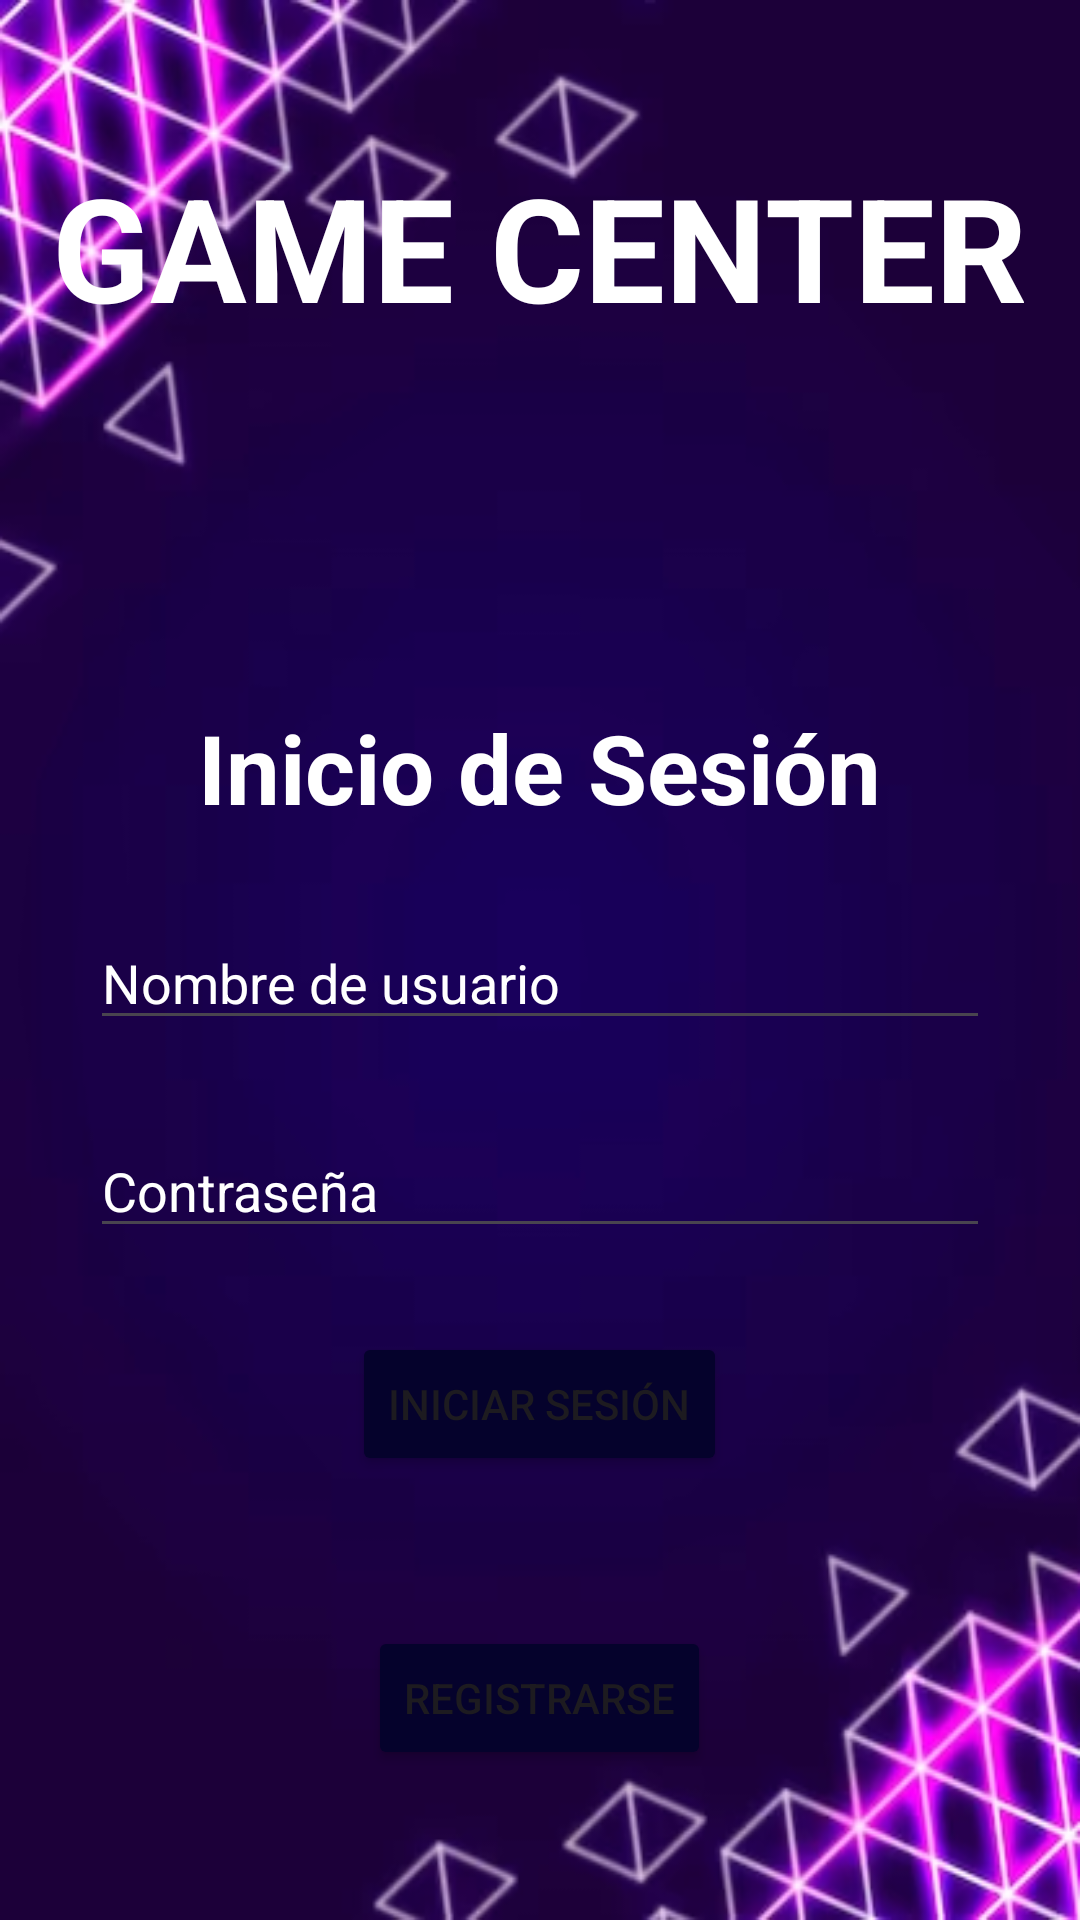

The Android layout XML behind this screen, and the referenced resources:
<!-- AndroidManifest.xml: application theme Theme.GameCenter -->
<!-- res/layout/fragment_login.xml -->
<?xml version="1.0" encoding="utf-8"?>
<RelativeLayout xmlns:android="http://schemas.android.com/apk/res/android"
    android:layout_width="match_parent"
    android:layout_height="match_parent"
    android:background="@drawable/backgroundlogin">

    <TextView
        android:id="@+id/name"
        android:layout_width="wrap_content"
        android:layout_height="wrap_content"
        android:text="GAME CENTER"
        android:textSize="48sp"
        android:layout_centerHorizontal="true"
        android:layout_marginTop="50dp"
        android:textStyle="bold"
        android:textColor="@color/white"/>

    <TextView
        android:id="@+id/title"
        android:layout_width="wrap_content"
        android:layout_height="wrap_content"
        android:text="Inicio de Sesión"
        android:textSize="32sp"
        android:layout_centerHorizontal="true"
        android:layout_marginTop="120dp"
        android:layout_below="@id/name"
        android:textStyle="bold"
        android:textColor="@color/white"/>

    <EditText
        android:id="@+id/usernameLogin"
        android:layout_width="match_parent"
        android:layout_height="wrap_content"
        android:hint="Nombre de usuario"
        android:layout_below="@id/title"
        android:layout_marginTop="28dp"
        android:layout_marginHorizontal="30dp"
        android:textColor="@color/white"
        android:textColorHint="@color/white"/>

    <EditText
        android:id="@+id/passwordLogin"
        android:layout_width="match_parent"
        android:layout_height="wrap_content"
        android:hint="Contraseña"
        android:inputType="textPassword"
        android:layout_below="@id/usernameLogin"
        android:layout_marginTop="28dp"
        android:layout_marginHorizontal="30dp"
        android:textColor="@color/white"
        android:textColorHint="@color/white"/>

    <Button
        android:id="@+id/loginButton"
        android:layout_width="wrap_content"
        android:layout_height="wrap_content"
        android:text="Iniciar Sesión"
        android:layout_below="@id/passwordLogin"
        android:layout_centerHorizontal="true"
        android:layout_marginTop="28dp"
        android:backgroundTint="#05022C"/>

    <Button
        android:id="@+id/registerButton"
        android:layout_width="wrap_content"
        android:layout_height="wrap_content"
        android:text="Registrarse"
        android:layout_alignParentBottom="true"
        android:layout_centerHorizontal="true"
        android:layout_marginBottom="50dp"
        android:backgroundTint="#05022C"/>

</RelativeLayout>
<!-- resources referenced by this layout -->
<resources>
  <color name="white">#FFFFFFFF</color>
  <!-- drawable backgroundlogin: png bitmap (drawable, 125948 bytes) -->
  <style name="Theme.GameCenter" parent="Base.Theme.GameCenter" />
  <style name="Base.Theme.GameCenter" parent="Theme.Material3.DayNight.NoActionBar">
          
          
      </style>
</resources>
